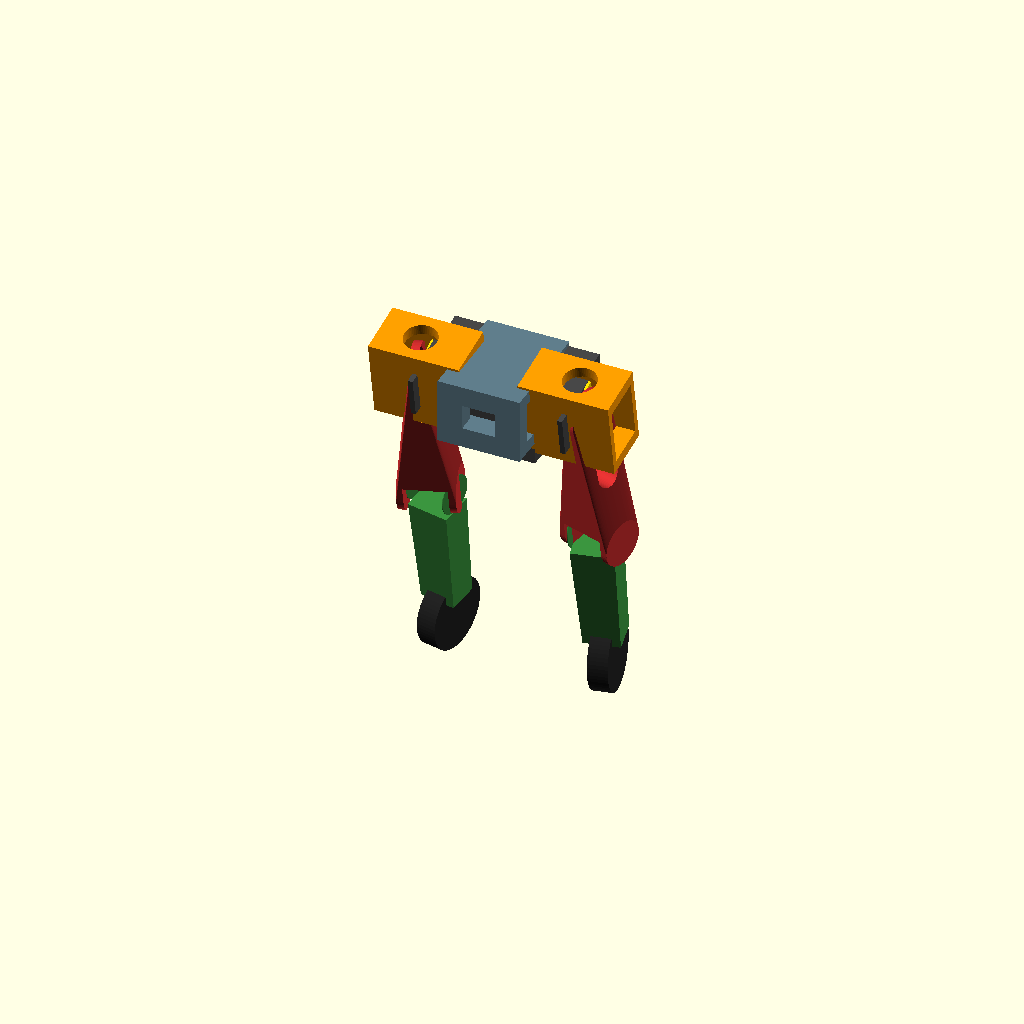
Cell 1: rendered with the file's own defaults.
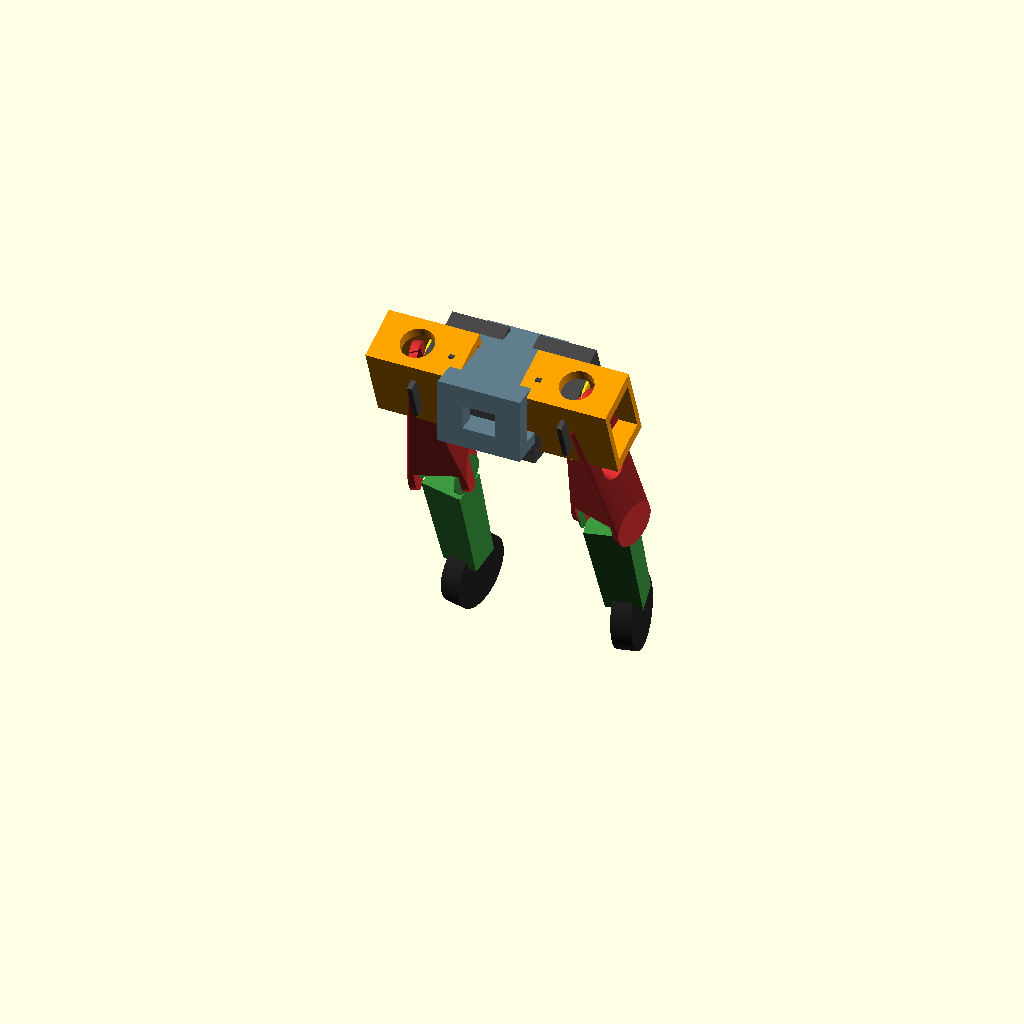
Cell 2: j_roll = 20 (everything else at default).
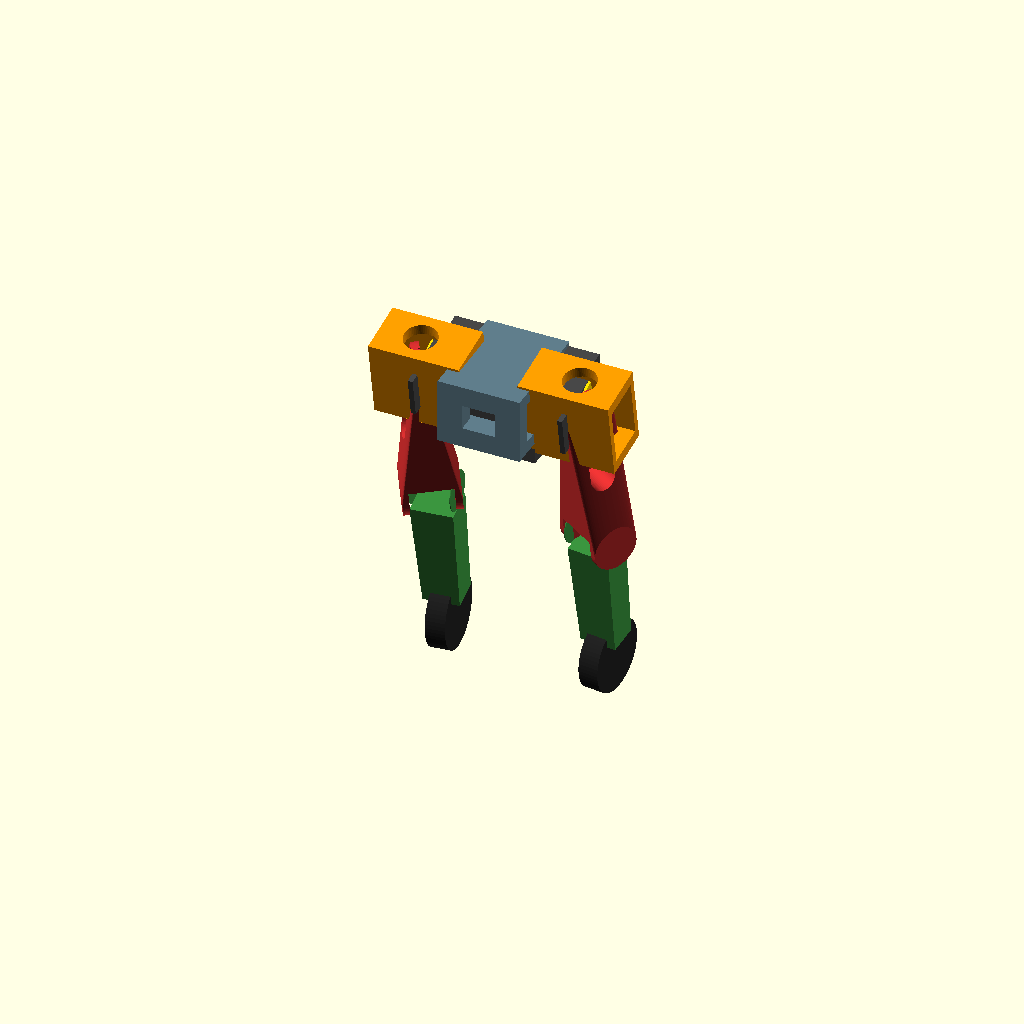
Cell 3: j_pitch = 30 (everything else at default).
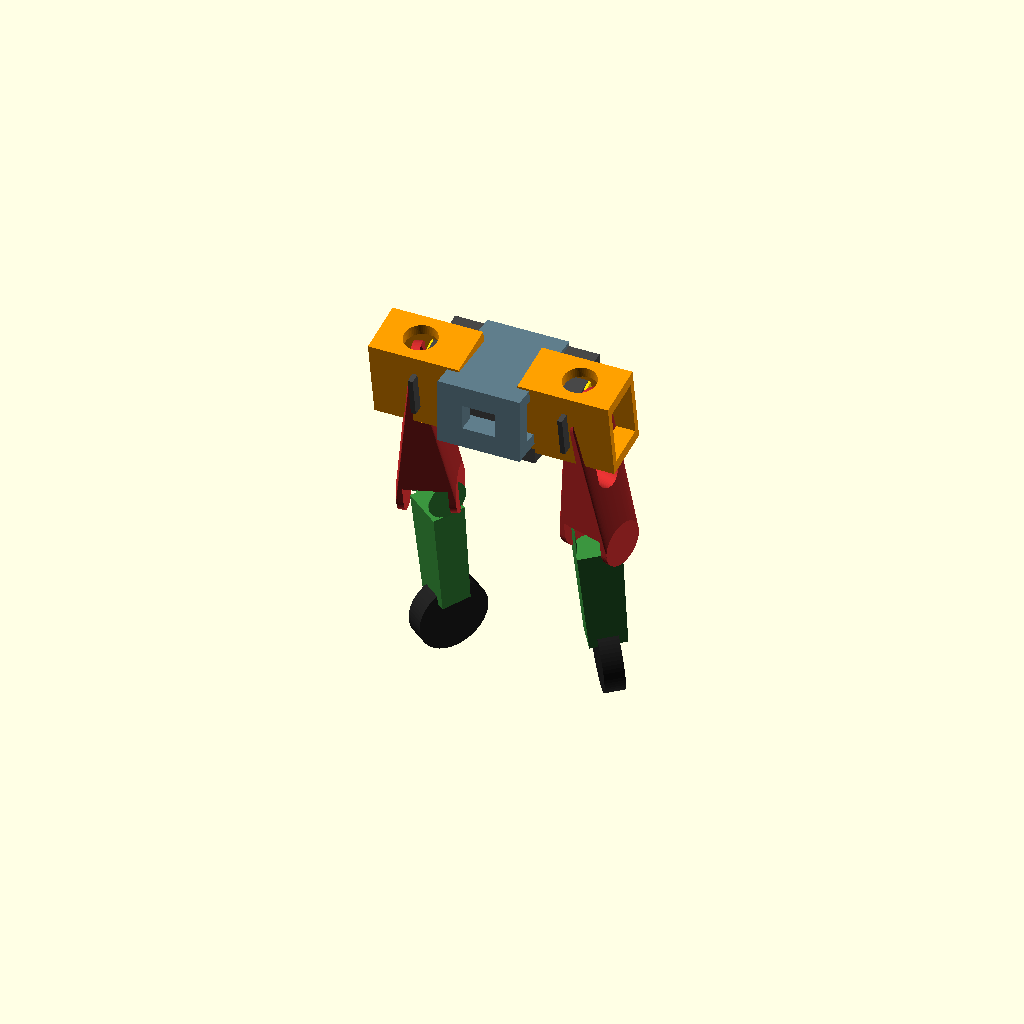
Cell 4: j_knee = -50 (everything else at default).
All cells are drawn from one camera (rotation 55°, 0°, 25°, orthographic, colour scheme Cornfield), so only the parameter changes between them.
Source of the model, 结构/V1/外挂大腿.scad:
// Mini-Atlas V3.1 - Absolute Symmetrical Layout (Gimbal Architecture)
$fn = 60;

// ==================== 1. CORE PARAMETERS ====================
tol = 0.5; // Mechanical clearance for 3D printing

// Feetech STS3215 Real Physical Dimensions
s_len = 45.2; s_wid = 24.7; s_ht  = 35.0;
s_horn_r = 12.0; s_horn_h = 3.0;
s_offset = 11.5; // Output axis displacement from edge

// Dynamic Test Angles
j_roll  = 10;  
j_pitch = 15;  
j_knee  = -25; 

// ==================== 2. MATERIAL SUB-MODULES ====================

module real_servo() {
    color("#444444") {
        translate([0, 0, -s_ht/2]) cube([s_len, s_wid, s_ht], center=true);
        translate([s_len/2 - s_offset, 0, 1.5]) cube([s_len, s_wid, 3], center=true);
    }
    color("#FFD700") translate([0, 0, 3]) cylinder(r=s_horn_r, h=s_horn_h, center=true);
}

module servo_on_axis() {
    translate([-(s_len/2 - s_offset), 0, -s_horn_h - 1.5]) real_servo();
}

module u_gimbal_yoke() {
    color("#FF9800") difference() {
        translate([0, 0, 12]) cube([s_ht + 14, s_wid + 8, s_len + 10], center=true);
        translate([0, 0, 15]) cube([s_ht + tol, s_wid + tol, s_len + 20], center=true);
        translate([0, 0, -12]) cylinder(r=s_horn_r + tol, h=10, center=true);
        translate([0, 0, 15]) rotate([0, 90, 0]) cylinder(r=10, h=60, center=true);
    }
}

module i_beam_thigh() {
    thigh_len = 90;
    clevis_w  = s_wid + 2*tol + 8; 
    color("#D32F2F") difference() {
        hull() {
            rotate([0, 90, 0]) cylinder(r=16, h=6, center=true);
            translate([0, 0, -thigh_len]) rotate([0, 90, 0]) cylinder(r=14, h=clevis_w, center=true);
        }
        translate([-4, 0, -thigh_len/2 + 5]) rotate([0, 90, 0])
            hull() {
                cylinder(r=8, h=20, center=true);
                translate([-thigh_len + 40, 0, 0]) cylinder(r=6, h=20, center=true);
            }
        translate([12, 0, 0]) cube([20, s_wid+10, 35], center=true);
        translate([0, 0, -thigh_len - 10]) cube([clevis_w - 8, s_len, 40], center=true);
        rotate([0, 90, 0]) cylinder(d=4.2, h=30, center=true); 
    }
}

module lower_calf() {
    calf_len = 80;
    color("#388E3C") difference() {
        union() {
            rotate([0, 90, 0]) cylinder(r=12, h=s_wid + 2*tol, center=true);
            hull() {
                translate([0, 0, -12]) cube([s_wid + 2*tol, 20, 1], center=true);
                translate([0, 0, -calf_len]) cube([22, 18, 2], center=true);
            }
        }
        translate([0, 0, 5]) cube([s_wid, 40, 30], center=true);
    }
    color("#212121") translate([0, 0, -calf_len - 15]) rotate([0, 90, 0]) cylinder(r=22, h=12, center=true);
}

// ==================== 3. MONOLITHIC LEG MODULE ====================
// 封装单侧动力链，基准点处于骨盆左侧的 Roll 轴法兰面
module complete_leg_topology() {
    // 1. Roll 轴固定电机
    rotate([0, -90, 0]) servo_on_axis();
    
    // 2. Roll 轴机械旋转
    rotate([j_roll, 0, 0]) {
        translate([-4, 0, 0]) rotate([0, -90, 0]) u_gimbal_yoke();
        
        // 3. Pitch 轴悬挂电机
        translate([-19, 0, 0]) {
            rotate([90, 0, -90]) servo_on_axis();
            
            // 4. Pitch 轴机械旋转
            rotate([0, 0, j_pitch]) {
                translate([-3, 0, 0]) i_beam_thigh();
                
                // 5. Knee 轴机械旋转
                translate([0, 0, -90]) rotate([0, 0, j_knee]) {
                    lower_calf();
                }
            }
        }
    }
}

// ==================== 4. SYSTEM ASSEMBLY ====================

// Centered Pelvis Chassis
color("#607D8B") difference() {
    cube([50, s_len + 20, s_wid + 15], center=true);
    translate([-25, 0, 0]) rotate([0, -90, 0]) cube([s_wid+tol, s_len+tol, 60], center=true);
    translate([25, 0, 0]) rotate([0, 90, 0]) cube([s_wid+tol, s_len+tol, 60], center=true);
    cube([20, s_len + 22, 15], center=true); // Wire channel
}

// LEFT LEG (Native invocation)
translate([-25 - 4.5, 0, 0]) {
    complete_leg_topology();
}

// RIGHT LEG (Absolute Mathematical Mirror)
// 🚀 核心修正：利用内置 mirror 矩阵直接映射，杜绝手写手性错误
translate([25 + 4.5, 0, 0]) {
    mirror([1, 0, 0]) {
        complete_leg_topology();
    }
}
Parameter table extracted from the source (name, type, default, range or options):
tol: number, default 0.5
s_offset: number, default 11.5
j_roll: number, default 10
j_pitch: number, default 15
j_knee: number, default -25
